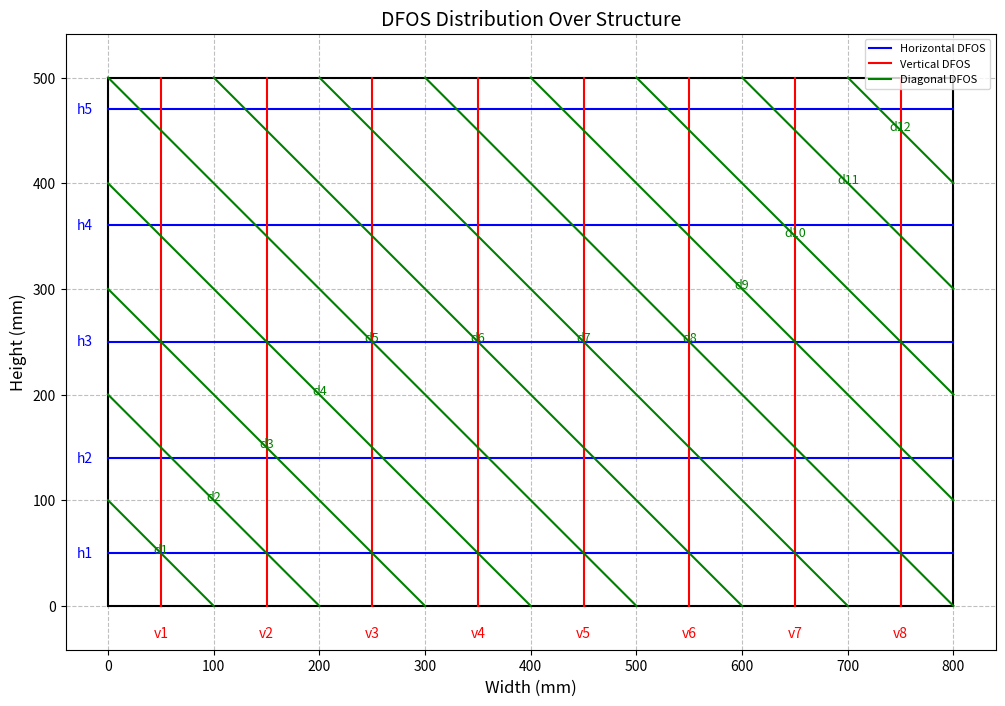

The script that saved this image:
import matplotlib.pyplot as plt

# Structure dimensions
width = 800  # mm
height = 500  # mm

# Horizontal and vertical DFOS positions
horizontal_sensors = [50, 140, 250, 360, 470]  # y-coordinates in mm
vertical_sensors = [50, 150, 250, 350, 450, 550, 650, 750]  # x-coordinates in mm

# Corrected diagonal DFOS points
diagonal_start = [
    (100, 0), (200, 0), (300, 0), (400, 0), (500, 0),  # Starting along the bottom edge
    (600, 0), (700, 0), (800, 0), (800, 100), (800, 200), (800, 300), (800, 400)  # Starting along the right edge
]

diagonal_end = [
    (0, 100), (0, 200), (0, 300), (0, 400), (0, 500),  # Ending along the left edge
    (100, 500), (200, 500), (300, 500), (400, 500), (500, 500), (600, 500), (700, 500)  # Ending along the top edge
]

# Create the corrected plot
plt.figure(figsize=(12, 8))

# Draw structure boundary
plt.plot([0, width, width, 0, 0], [0, 0, height, height, 0], color='black', linewidth=1.5)

# Plot horizontal sensors
for y in horizontal_sensors:
    plt.plot([0, width], [y, y], color='blue', linestyle='-', label='Horizontal DFOS' if y == horizontal_sensors[0] else "")

# Plot vertical sensors
for x in vertical_sensors:
    plt.plot([x, x], [0, height], color='red', linestyle='-', label='Vertical DFOS' if x == vertical_sensors[0] else "")

# Plot diagonal sensors
for (x1, y1), (x2, y2) in zip(diagonal_start, diagonal_end):
    plt.plot([x1, x2], [y1, y2], color='green', linestyle='-', label='Diagonal DFOS' if (x1, y1) == diagonal_start[0] else "")

# Add annotations for horizontal sensors
for i, y in enumerate(horizontal_sensors, start=1):
    plt.text(-30, y, f"h{i}", fontsize=10, color='blue', va='center')

# Add annotations for vertical sensors
for i, x in enumerate(vertical_sensors, start=1):
    plt.text(x, -30, f"v{i}", fontsize=10, color='red', ha='center')

# Add annotations for diagonal sensors
for i, (start, end) in enumerate(zip(diagonal_start, diagonal_end), start=1):
    mid_x, mid_y = (start[0] + end[0]) / 2, (start[1] + end[1]) / 2
    plt.text(mid_x, mid_y, f"d{i}", fontsize=9, color='green', ha='center')


# Set labels, legend, and grid
plt.title("DFOS Distribution Over Structure", fontsize=14)
plt.xlabel("Width (mm)", fontsize=12)
plt.ylabel("Height (mm)", fontsize=12)
plt.legend(fontsize=8, loc='best')
plt.axis('equal')
plt.grid(True, linestyle='--', alpha=0.8)

# Save and display the plot
plt.savefig("DFOS Distribution.png", dpi=300)
plt.show()
